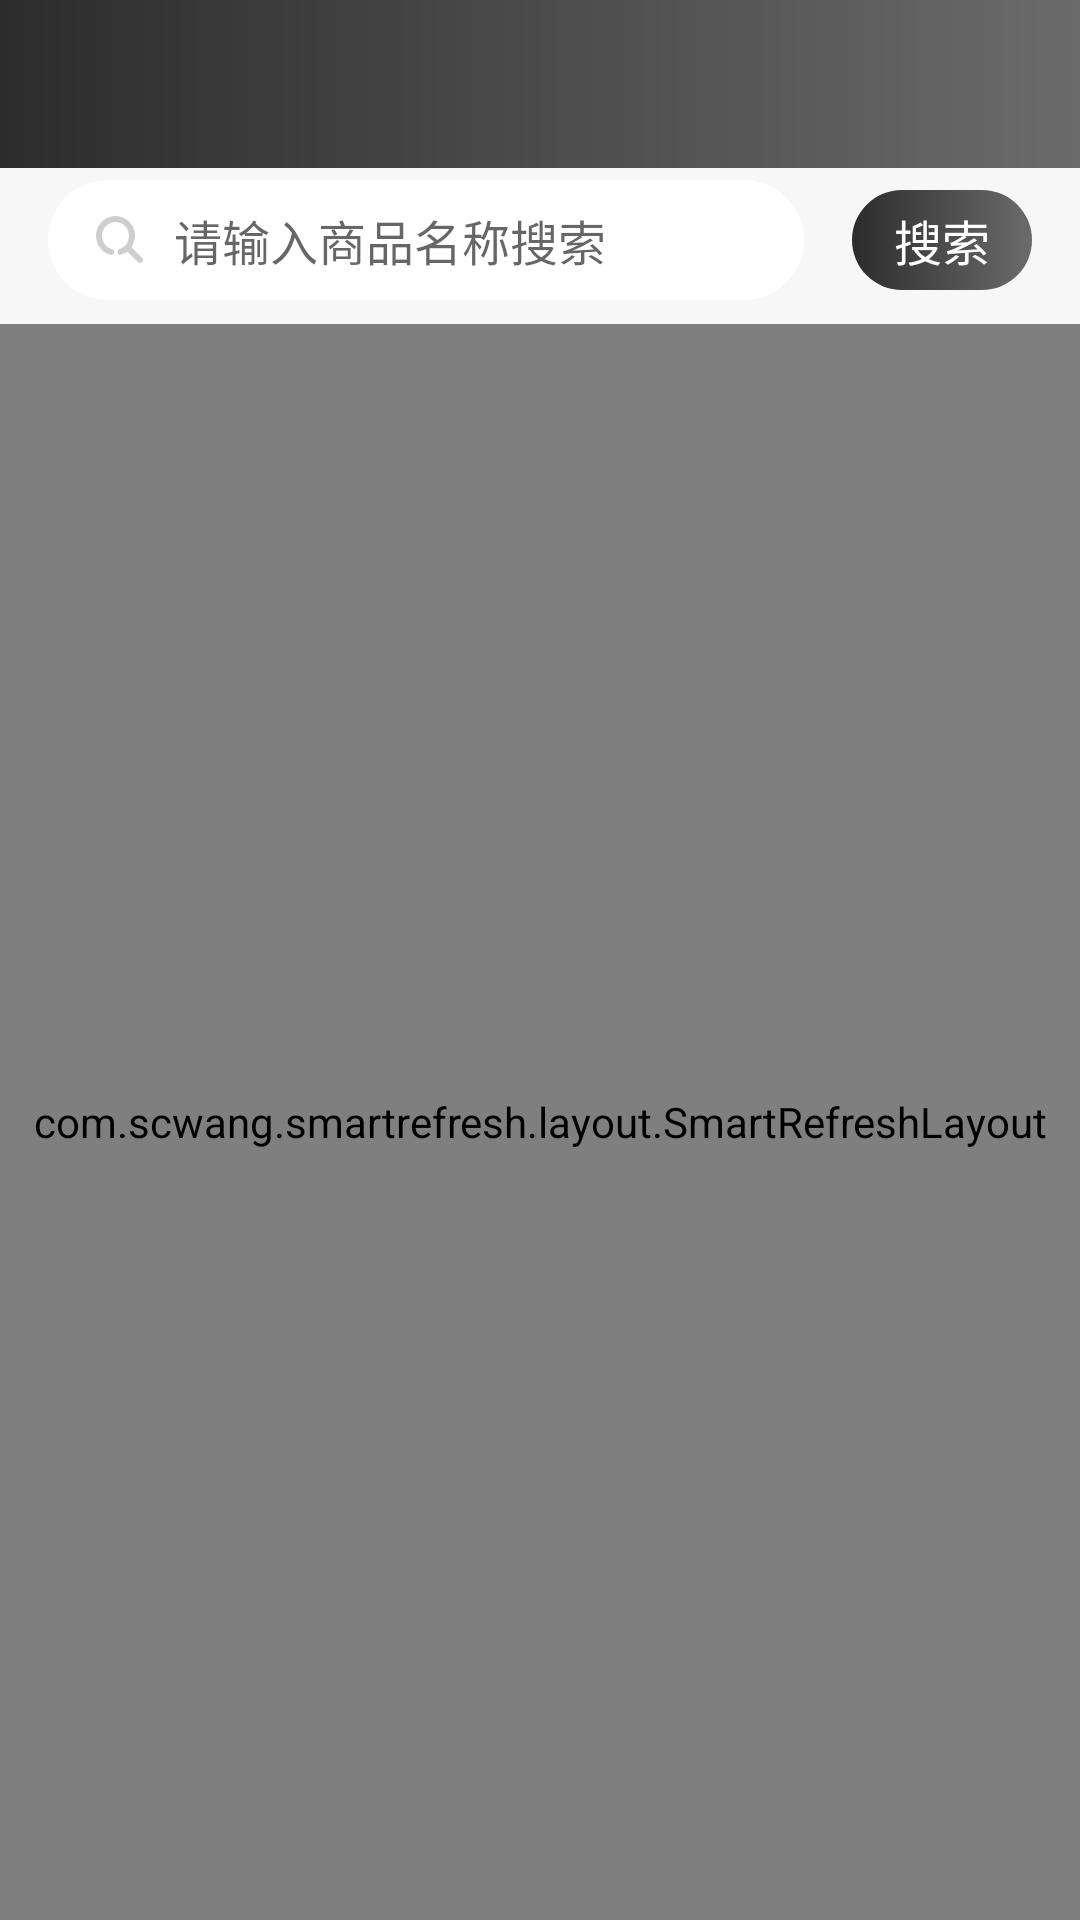

Here is an Android app screen rendered from its layout file. Give the layout XML and the strings, colors and styles it references.
<!-- AndroidManifest.xml: application theme AppTheme.NoActionBar -->
<!-- res/layout/fragment_info.xml -->
<?xml version="1.0" encoding="utf-8"?>
<android.support.constraint.ConstraintLayout xmlns:android="http://schemas.android.com/apk/res/android"
    xmlns:app="http://schemas.android.com/apk/res-auto"
    android:layout_width="match_parent"
    android:layout_height="match_parent"
    android:background="@color/c_f7">

    <include layout="@layout/toolbar" />

    <EditText
        android:id="@+id/et_search"
        android:layout_width="0dp"
        android:layout_height="40dp"
        android:layout_marginStart="16dp"
        android:layout_marginEnd="16dp"
        android:layout_marginTop="4dp"
        android:background="@drawable/shape_27_white"
        android:drawableStart="@mipmap/ic_search"
        android:drawablePadding="10dp"
        android:hint="@string/input_search_goods"
        android:maxLines="1"
        android:paddingStart="16dp"
        android:paddingEnd="16dp"
        android:textColor="@color/c_2c"
        android:textSize="16sp"
        app:layout_constraintEnd_toEndOf="parent"
        app:layout_constraintEnd_toStartOf="@+id/tv_search"
        app:layout_constraintStart_toStartOf="parent"
        app:layout_constraintTop_toBottomOf="@+id/toolbar" />

    <Space
        android:id="@+id/space"
        android:layout_width="wrap_content"
        android:layout_height="8dp"
        app:layout_constraintStart_toStartOf="parent"
        app:layout_constraintTop_toBottomOf="@+id/et_search" />

    <TextView
        android:id="@+id/tv_search"
        android:layout_width="60dp"
        android:layout_height="wrap_content"
        android:layout_marginEnd="16dp"
        android:background="@drawable/shape_27_gradient"
        android:gravity="center"
        android:padding="5dp"
        android:text="@string/search"
        android:textColor="@color/white"
        android:textSize="16sp"
        app:layout_constraintBottom_toBottomOf="@+id/et_search"
        app:layout_constraintEnd_toEndOf="parent"
        app:layout_constraintTop_toTopOf="@+id/et_search" />

    <com.scwang.smartrefresh.layout.SmartRefreshLayout
        android:id="@+id/refreshLayout"
        android:layout_width="match_parent"
        android:layout_height="0dp"
        app:layout_constraintBottom_toBottomOf="parent"
        app:layout_constraintTop_toBottomOf="@+id/space"
        app:srlEnableFooterFollowWhenNoMoreData="true"
        app:srlEnableLoadMoreWhenContentNotFull="false"
        app:srlEnableOverScrollBounce="false"
        app:srlEnableOverScrollDrag="false">

        <com.scwang.smartrefresh.layout.header.ClassicsHeader
            android:layout_width="match_parent"
            android:layout_height="wrap_content" />

        <android.support.v7.widget.RecyclerView
            android:id="@+id/recycler"
            android:layout_width="match_parent"
            android:layout_height="match_parent"
            android:scrollbars="none">

        </android.support.v7.widget.RecyclerView>
    </com.scwang.smartrefresh.layout.SmartRefreshLayout>


</android.support.constraint.ConstraintLayout>
<!-- res/layout/toolbar.xml (included above) -->
<android.support.v7.widget.Toolbar xmlns:android="http://schemas.android.com/apk/res/android"
    xmlns:app="http://schemas.android.com/apk/res-auto"
    android:id="@+id/toolbar"
    android:layout_width="match_parent"
    android:layout_height="?actionBarSize"
    android:background="@drawable/shape_bar"
    app:contentInsetStart="0dp"
    app:layout_constraintTop_toTopOf="parent"
    app:popupTheme="@style/ThemeOverlay.AppCompat.Light">

    <TextView
        android:id="@+id/title"
        style="@style/Toolbar_TextAppearance_Black"
        android:layout_width="wrap_content"
        android:layout_height="match_parent"
        android:layout_centerInParent="true"
        android:layout_gravity="center"
        android:ellipsize="end"
        android:gravity="center"
        android:maxEms="13"
        android:maxLines="1"
        android:textSize="18sp" />

</android.support.v7.widget.Toolbar>
<!-- resources referenced by this layout -->
<resources>
  <color name="c_2c">#2c2c2c</color>
  <color name="c_f7">#f7f7f7</color>
  <color name="white">#ffffff</color>
  <!-- drawable shape_27_gradient (drawable) -->
  <?xml version="1.0" encoding="utf-8"?>
  <shape xmlns:android="http://schemas.android.com/apk/res/android">
  
      <corners android:radius="27dp" />
      <gradient
          android:endColor="@color/c_6b"
          android:startColor="@color/c_2c" />
  </shape>
  <!-- drawable shape_27_white (drawable) -->
  <?xml version="1.0" encoding="utf-8"?>
  <shape xmlns:android="http://schemas.android.com/apk/res/android">
  
      <solid android:color="@color/white" />
      <corners android:radius="27dp" />
  </shape>
  <!-- drawable shape_bar (drawable) -->
  <?xml version="1.0" encoding="utf-8"?>
  <shape xmlns:android="http://schemas.android.com/apk/res/android"
      android:shape="rectangle">
  
      <gradient
          android:angle="180"
          android:centerX="0.5"
          android:endColor="#2c2c2c"
          android:startColor="#6b6b6b"
          android:type="linear" />
  </shape>
  <!-- mipmap ic_search: png bitmap (mipmap-hdpi, 1088 bytes) -->
  <string name="input_search_goods">请输入商品名称搜索</string>
  <string name="search">搜索</string>
  <style name="Toolbar_TextAppearance_Black">
          <item name="android:textSize">17sp</item>
          <item name="android:textStyle">bold</item>
          <item name="android:textColor">@color/white</item>
      </style>
  <style name="AppTheme.NoActionBar">
          <item name="windowActionBar">false</item>
          <item name="windowNoTitle">true</item>
          <item name="actionMenuTextColor">@color/colorAccent</item>
          <item name="actionMenuTextAppearance">@style/MenuTextStyle</item>
      </style>
  <color name="c_6b">#6b6b6b</color>
  <color name="colorAccent">#35BD99</color>
  <style name="MenuTextStyle">
          <item name="android:textSize">16sp</item>
      </style>
</resources>
